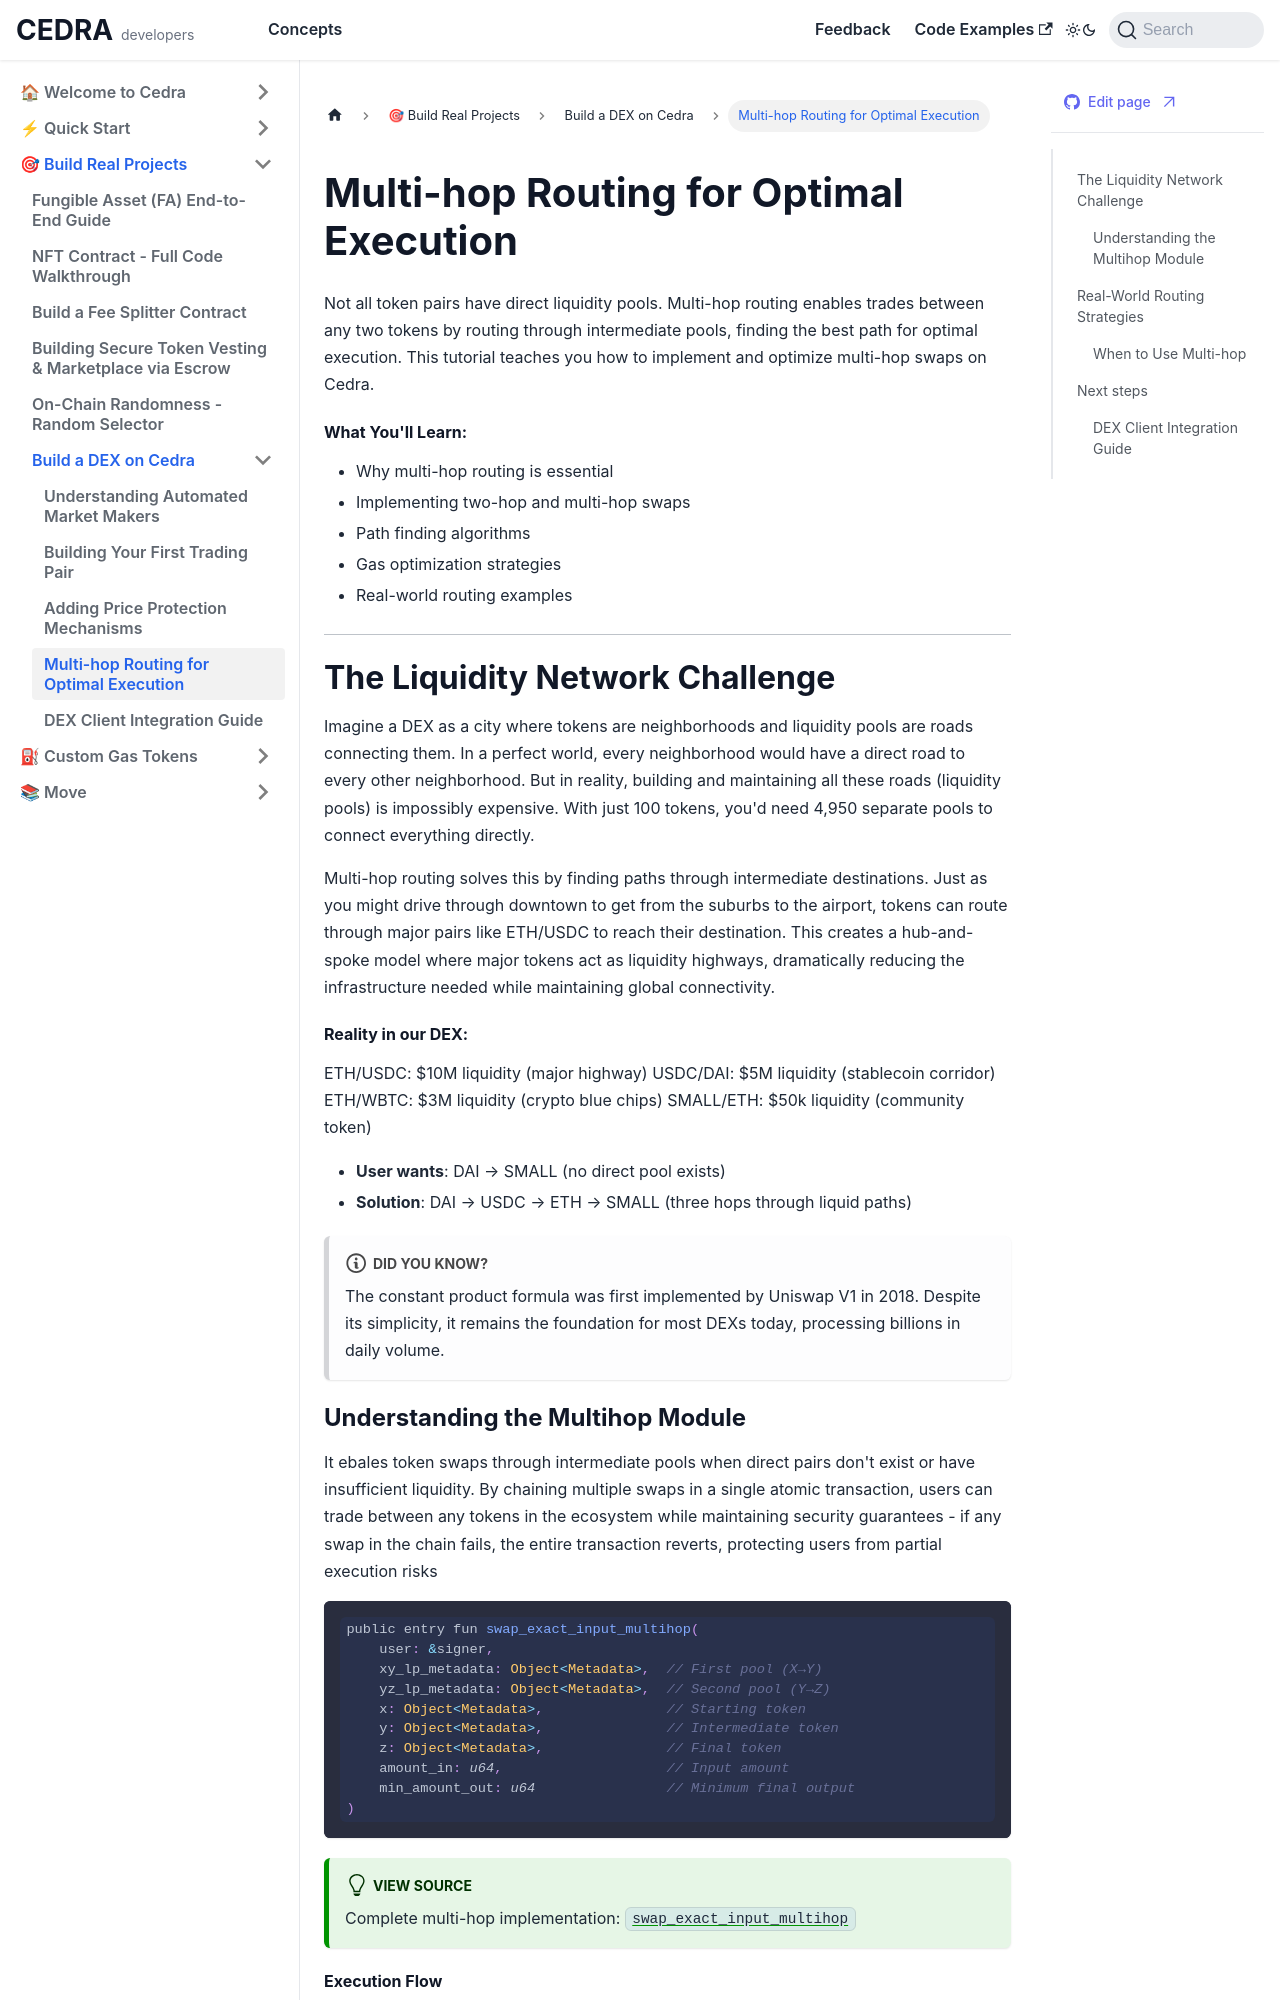

repository: cedra-labs/docs · page: guides/dex/multi-hop-routing.html · generator: docusaurus

# Multi-hop Routing for Optimal Execution

Not all token pairs have direct liquidity pools. Multi-hop routing enables trades between any two tokens by routing through intermediate pools, finding the best path for optimal execution. This tutorial teaches you how to implement and optimize multi-hop swaps on Cedra.

#### What You'll Learn:
- Why multi-hop routing is essential
- Implementing two-hop and multi-hop swaps
- Path finding algorithms
- Gas optimization strategies
- Real-world routing examples

---

## The Liquidity Network Challenge

Imagine a DEX as a city where tokens are neighborhoods and liquidity pools are roads connecting them. In a perfect world, every neighborhood would have a direct road to every other neighborhood. But in reality, building and maintaining all these roads (liquidity pools) is impossibly expensive. With just 100 tokens, you'd need 4,950 separate pools to connect everything directly.

Multi-hop routing solves this by finding paths through intermediate destinations. Just as you might drive through downtown to get from the suburbs to the airport, tokens can route through major pairs like ETH/USDC to reach their destination. This creates a hub-and-spoke model where major tokens act as liquidity highways, dramatically reducing the infrastructure needed while maintaining global connectivity.

#### Reality in our DEX:

ETH/USDC: $10M liquidity (major highway)
USDC/DAI: $5M liquidity (stablecoin corridor)
ETH/WBTC: $3M liquidity (crypto blue chips)
SMALL/ETH: $50k liquidity (community token)

* **User wants**: DAI → SMALL (no direct pool exists)
* **Solution**: DAI → USDC → ETH → SMALL (three hops through liquid paths)

:::note Did You Know?
The constant product formula was first implemented by Uniswap V1 in 2018. Despite its simplicity, it remains the foundation for most DEXs today, processing billions in daily volume.
:::
